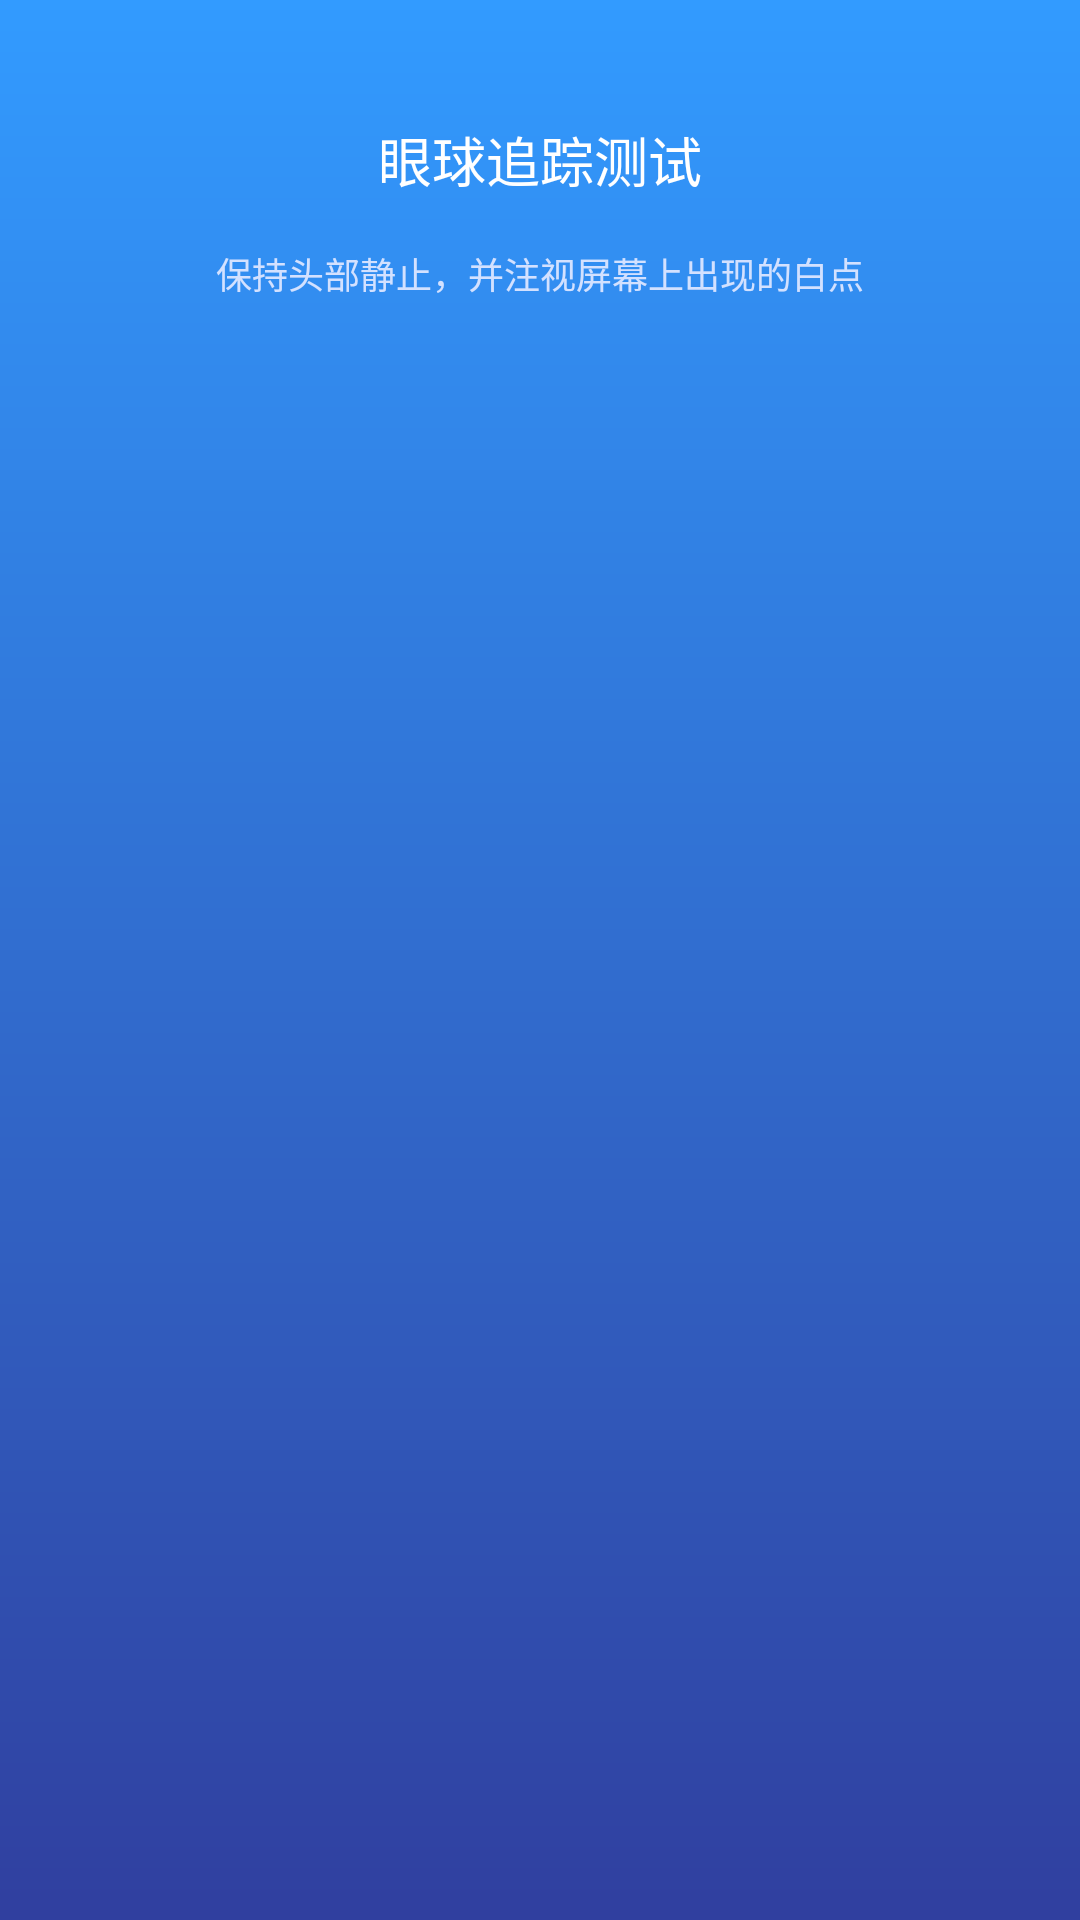

The Android layout XML behind this screen, and the referenced resources:
<!-- AndroidManifest.xml: application theme AppTheme -->
<!-- res/layout/activity_eye_tracking.xml -->
<?xml version="1.0" encoding="utf-8"?>
<LinearLayout xmlns:android="http://schemas.android.com/apk/res/android"
    xmlns:app="http://schemas.android.com/apk/res-auto"
    xmlns:tools="http://schemas.android.com/tools"
    android:layout_width="match_parent"
    android:layout_height="match_parent"
    android:orientation="vertical"
    android:background="@drawable/eye_bg"
    tools:context="vec.com.vec.content.EyeTracking">
    <TextView
        android:layout_marginTop="@dimen/gap_super_super_large"
        android:layout_width="match_parent"
        android:layout_height="wrap_content"
        android:text="眼球追踪测试"
        android:textColor="#ffffff"
        android:textSize="18dp"
        android:gravity="center"
        />

    <TextView
        android:layout_marginTop="16dp"
        android:layout_width="match_parent"
        android:layout_height="wrap_content"
        android:text="保持头部静止，并注视屏幕上出现的白点"
        android:textColor="#ffd3e1ff"
        android:textSize="12dp"
        android:gravity="center"
        />

        <GridView
            android:id="@+id/eye_gv"
            android:layout_marginTop="50dp"
            android:layout_width="match_parent"
            android:layout_height="wrap_content"
            android:numColumns="3"
            android:gravity="center"
            android:verticalSpacing="80dp"
            android:layout_gravity="center_horizontal"
            />
</LinearLayout>
<!-- resources referenced by this layout -->
<resources>
  <dimen name="gap_super_super_large">40dp</dimen>
  <!-- drawable eye_bg (drawable) -->
  <?xml version="1.0" encoding="utf-8"?>
  <shape xmlns:android="http://schemas.android.com/apk/res/android">
  
      <gradient
  
      android:startColor="@color/cyan_normal"
  
      android:endColor="@color/colorPrimaryDark"
  
      android:angle="270" />
  
  </shape>
  <style name="AppTheme" parent="AppTheme.Base">
          
          <item name="colorPrimary">@color/cyan_normal</item>
          <item name="colorPrimaryDark">@color/cyan_normal</item>
          <item name="colorAccent">@color/cyan_normal</item>
      </style>
  <color name="cyan_normal">#329BFF</color>
  <color name="colorPrimaryDark">#303F9F</color>
  <style name="AppTheme.Base" parent="Theme.AppCompat.Light.NoActionBar">
          <item name="windowActionBar">false</item>
          <item name="android:windowNoTitle">true</item>
      </style>
</resources>
